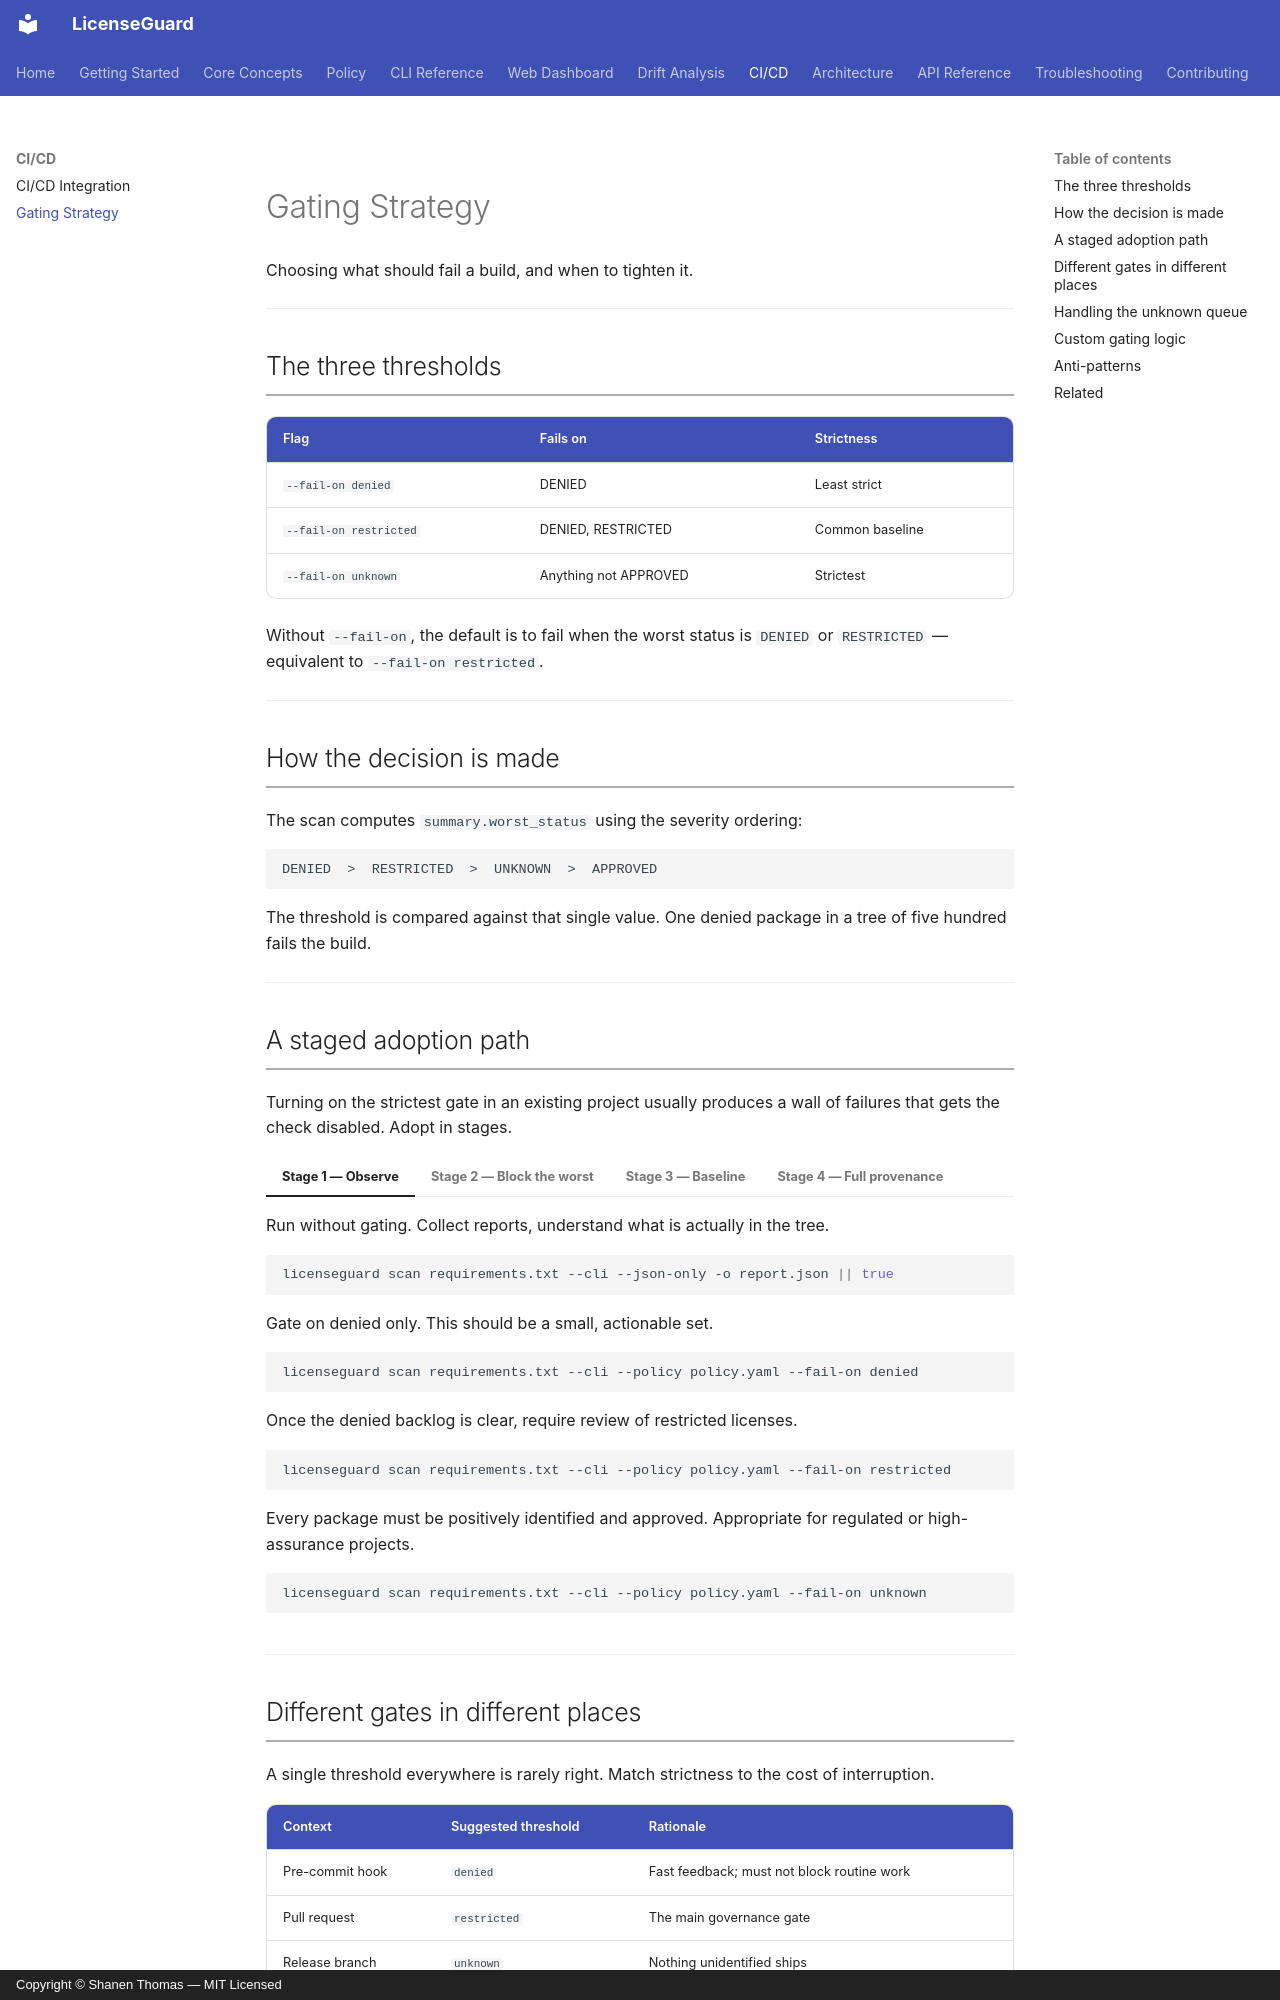

repository: shanen28/license-guard · page: ci-cd/gating/index.html · generator: mkdocs · copyright: Copyright © Shanen Thomas — MIT Licensed

# Gating Strategy

Choosing what should fail a build, and when to tighten it.

---

## The three thresholds

| Flag | Fails on | Strictness |
|---|---|---|
| `--fail-on denied` | DENIED | Least strict |
| `--fail-on restricted` | DENIED, RESTRICTED | Common baseline |
| `--fail-on unknown` | Anything not APPROVED | Strictest |

Without `--fail-on`, the default is to fail when the worst status is `DENIED` or `RESTRICTED` — equivalent to `--fail-on restricted`.

---

## How the decision is made

The scan computes `summary.worst_status` using the severity ordering:

```text
DENIED  >  RESTRICTED  >  UNKNOWN  >  APPROVED
```

The threshold is compared against that single value. One denied package in a tree of five hundred fails the build.

---

## A staged adoption path

Turning on the strictest gate in an existing project usually produces a wall of failures that gets the check disabled. Adopt in stages.

=== "Stage 1 — Observe"

    Run without gating. Collect reports, understand what is actually in the tree.

    ```bash
    licenseguard scan requirements.txt --cli --json-only -o report.json || true
    ```

=== "Stage 2 — Block the worst"

    Gate on denied only. This should be a small, actionable set.

    ```bash
    licenseguard scan requirements.txt --cli --policy policy.yaml --fail-on denied
    ```

=== "Stage 3 — Baseline"

    Once the denied backlog is clear, require review of restricted licenses.

    ```bash
    licenseguard scan requirements.txt --cli --policy policy.yaml --fail-on restricted
    ```

=== "Stage 4 — Full provenance"

    Every package must be positively identified and approved. Appropriate for regulated or high-assurance projects.

    ```bash
    licenseguard scan requirements.txt --cli --policy policy.yaml --fail-on unknown
    ```

---

## Different gates in different places

A single threshold everywhere is rarely right. Match strictness to the cost of interruption.

| Context | Suggested threshold | Rationale |
|---|---|---|
| Pre-commit hook | `denied` | Fast feedback; must not block routine work |
| Pull request | `restricted` | The main governance gate |
| Release branch | `unknown` | Nothing unidentified ships |
| Scheduled drift | Report only | Alert the owner; do not break unrelated builds |

---
